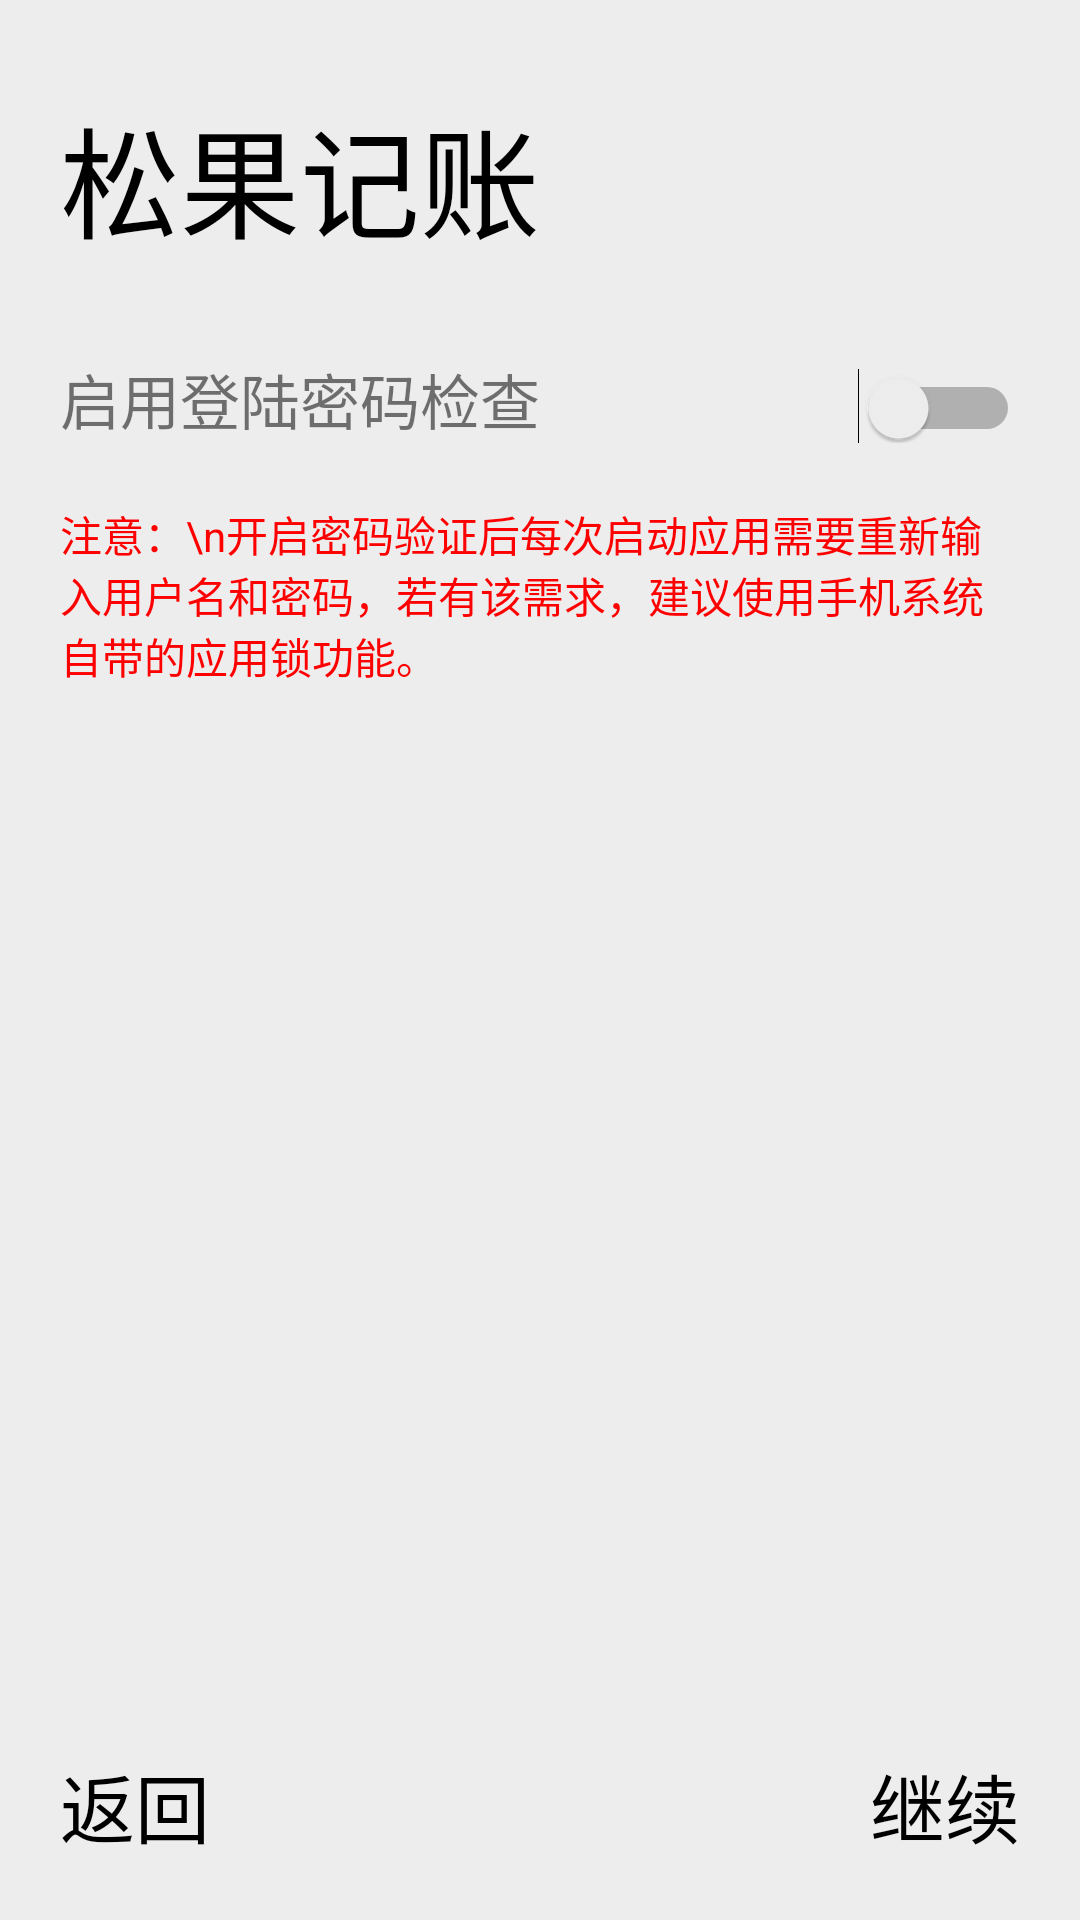

Reconstruct the res/layout file that produces this screen, plus the resources it refers to.
<!-- AndroidManifest.xml: application theme Theme.SongGuoJiZhang -->
<!-- res/layout/activity_guide_enable_password_check_page.xml -->
<?xml version="1.0" encoding="utf-8"?>
<LinearLayout xmlns:android="http://schemas.android.com/apk/res/android"
    android:layout_width="match_parent"
    android:layout_height="match_parent"
    android:background="@color/background_gray"
    android:orientation="vertical"
    android:padding="20dp">

    <TextView
        android:layout_width="match_parent"
        android:layout_height="wrap_content"
        android:text="松果记账"
        android:paddingTop="10dp"
        android:textColor="#000000"
        android:textSize="@dimen/guide_top_text_size" />

    <LinearLayout
        android:layout_width="match_parent"
        android:layout_height="0dp"
        android:layout_weight="1"
        android:orientation="vertical">

        <LinearLayout
            android:layout_width="match_parent"
            android:layout_height="wrap_content"
            android:layout_marginTop="30dp"
            android:orientation="horizontal">

            <TextView
                android:layout_width="wrap_content"
                android:layout_height="wrap_content"
                android:layout_weight="1"
                android:text="启用登陆密码检查"
                android:textSize="@dimen/guide_text_size" />

            <Switch
                android:id="@+id/activity_guide_enable_password_check_page_switch"
                android:layout_width="0dp"
                android:layout_height="wrap_content"
                android:layout_weight="1"
                android:checked="false"
                />
        </LinearLayout>
        <TextView
            android:paddingTop="20dp"
            android:layout_width="wrap_content"
            android:layout_height="wrap_content"
            android:text="注意：\n开启密码验证后每次启动应用需要重新输入用户名和密码，若有该需求，建议使用手机系统自带的应用锁功能。"
            android:textColor="#FF0000"
            android:gravity=""/>


    </LinearLayout>


    <LinearLayout
        android:layout_width="match_parent"
        android:layout_height="wrap_content"
        android:orientation="horizontal">

        <TextView
            android:id="@+id/activity_guide_enable_password_check_page_back"
            android:layout_width="0dp"
            android:layout_height="match_parent"
            android:layout_weight="1"
            android:gravity="left"
            android:text="返回"
            android:textColor="#000000"
            android:textSize="25sp" />

        <TextView
            android:id="@+id/activity_guide_enable_password_check_page_continue"
            android:layout_width="0dp"
            android:layout_height="match_parent"
            android:layout_weight="1"
            android:gravity="right"
            android:text="继续"
            android:textColor="#000000"
            android:textSize="25sp" />
    </LinearLayout>

</LinearLayout>
<!-- resources referenced by this layout -->
<resources>
  <color name="background_gray">#ffededed</color>
  <dimen name="guide_text_size">20sp</dimen>
  <dimen name="guide_top_text_size">40sp</dimen>
  <style name="Theme.SongGuoJiZhang" parent="Theme.MaterialComponents.DayNight.DarkActionBar">
          
          <item name="colorPrimary">@color/purple_500</item>
          <item name="colorPrimaryVariant">@color/purple_700</item>
          <item name="colorOnPrimary">@color/white</item>
          
          <item name="colorSecondary">@color/teal_200</item>
          <item name="colorSecondaryVariant">@color/teal_700</item>
          <item name="colorOnSecondary">@color/black</item>
          
          <item name="android:statusBarColor" tools:targetApi="l">?attr/colorPrimaryVariant</item>
          
      </style>
  <color name="purple_500">#FF6200EE</color>
  <color name="purple_700">#FF3700B3</color>
  <color name="white">#FFFFFFFF</color>
  <color name="teal_200">#FF03DAC5</color>
  <color name="teal_700">#FF018786</color>
  <color name="black">#FF000000</color>
</resources>
